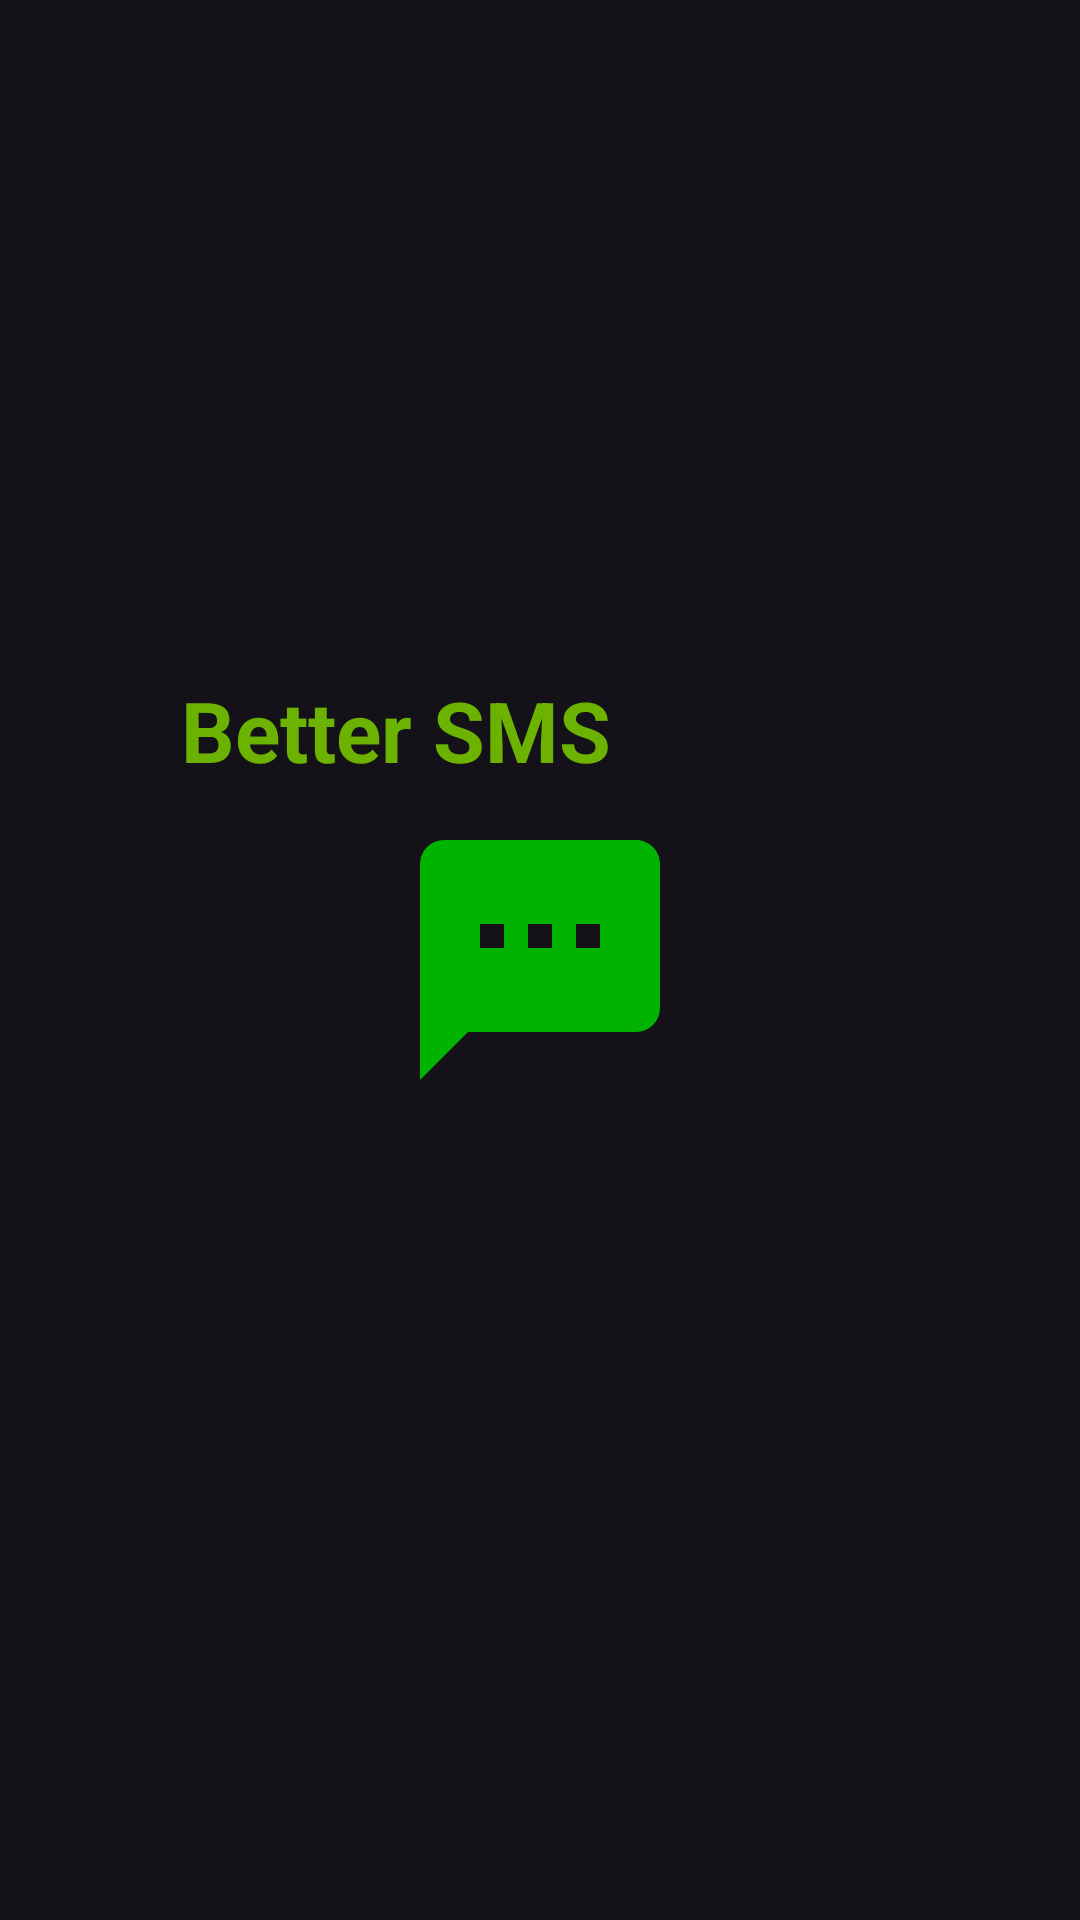

Android layout source for this screen:
<!-- AndroidManifest.xml: application theme Theme.Material3.Dark.NoActionBar -->
<!-- res/layout/splash_fragment.xml -->
<?xml version="1.0" encoding="utf-8"?>
<androidx.constraintlayout.widget.ConstraintLayout xmlns:android="http://schemas.android.com/apk/res/android"
    xmlns:app="http://schemas.android.com/apk/res-auto"
    xmlns:tools="http://schemas.android.com/tools"
    android:layout_width="match_parent"
    android:layout_height="match_parent">

    <ImageView
        android:id="@+id/imageView"
        android:layout_width="96dp"
        android:layout_height="96dp"
        app:layout_constraintBottom_toBottomOf="parent"
        app:layout_constraintEnd_toEndOf="parent"
        app:layout_constraintStart_toStartOf="parent"
        app:layout_constraintTop_toTopOf="parent"
        app:srcCompat="@drawable/ic_message" />

    <TextView
        android:layout_margin="10dp"
        android:id="@+id/textView"
        android:layout_width="wrap_content"
        android:layout_height="wrap_content"
        android:text="Better SMS"
        android:textColor="#6bb300"
        android:textStyle="bold"
        android:textSize="28sp"
        app:layout_constraintBottom_toTopOf="@+id/imageView"
        app:layout_constraintEnd_toStartOf="@+id/imageView"
        app:layout_constraintStart_toStartOf="@+id/imageView" />
</androidx.constraintlayout.widget.ConstraintLayout>
<!-- resources referenced by this layout -->
<resources>
  <!-- drawable ic_message (drawable) -->
  <vector xmlns:android="http://schemas.android.com/apk/res/android"
      android:height="24dp"
      android:width="24dp"
      android:viewportWidth="24"
      android:viewportHeight="24">
      <path android:fillColor="#00b300" android:pathData="M17,11H15V9H17M13,11H11V9H13M9,11H7V9H9M20,2H4A2,2 0 0,0 2,4V22L6,18H20A2,2 0 0,0 22,16V4C22,2.89 21.1,2 20,2Z" />
  </vector>
</resources>
